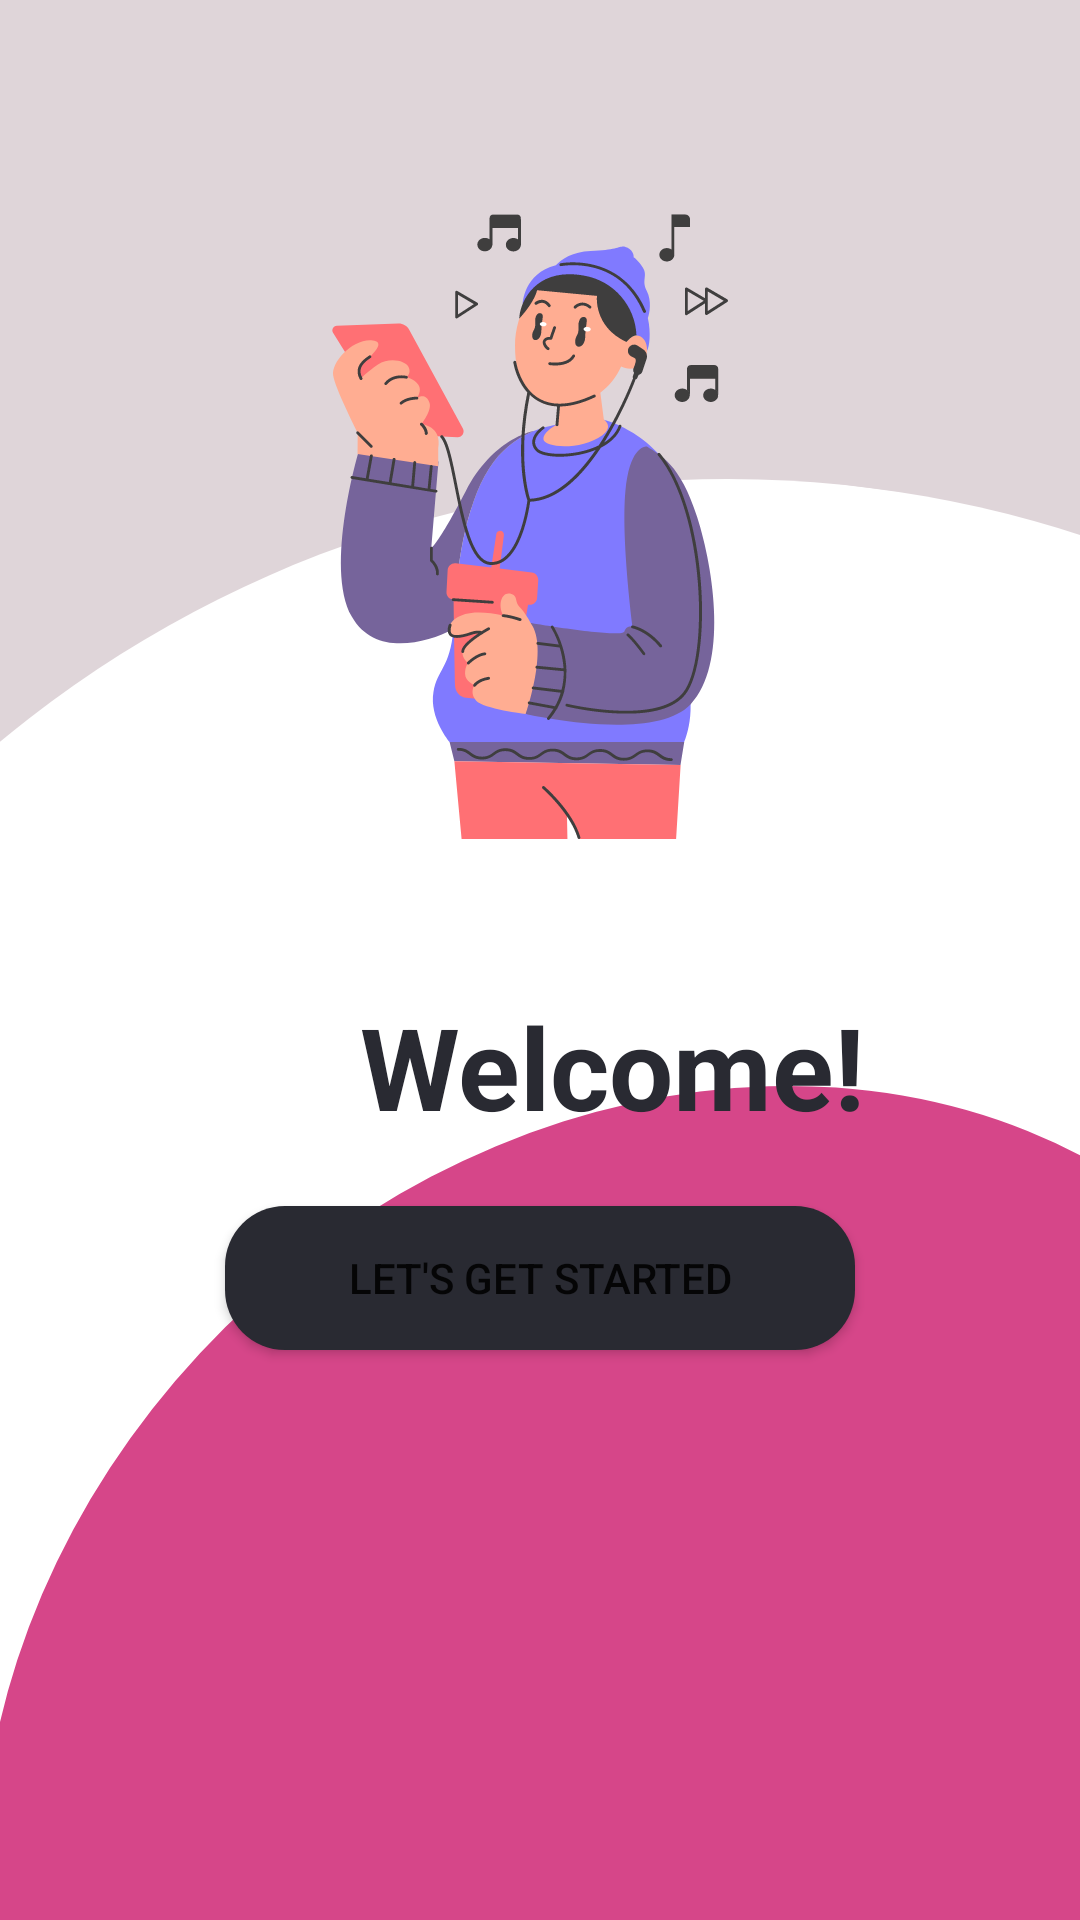

Here is an Android app screen rendered from its layout file. Give the layout XML and the strings, colors and styles it references.
<!-- AndroidManifest.xml: application theme Theme.Music -->
<!-- res/layout/activity_main.xml -->
<?xml version="1.0" encoding="utf-8"?>
<RelativeLayout xmlns:android="http://schemas.android.com/apk/res/android"
    xmlns:tools="http://schemas.android.com/tools"
    android:layout_width="match_parent"
    android:layout_height="match_parent"
    android:background="@drawable/welcome">

    <TextView
        android:id="@+id/welcome"
        android:layout_width="wrap_content"
        android:layout_height="wrap_content"
        android:layout_marginStart="120dp"
        android:layout_marginTop="330dp"
        android:layout_marginEnd="60dp"
        android:layout_marginBottom="-10dp"
        android:text="@string/welcome"
        android:textColor="@color/coal"
        android:textSize="38sp"
        android:textStyle="bold" />

    <Button
        android:id="@+id/start"
        android:layout_width="210dp"
        android:layout_height="wrap_content"
        android:layout_below="@+id/welcome"
        android:layout_centerHorizontal="true"
        android:layout_marginStart="20dp"
        android:layout_marginTop="31dp"
        android:layout_marginEnd="20dp"
        android:layout_marginBottom="20dp"
        android:background="@drawable/rounded_button"
        android:shadowColor="@color/gray"
        android:text="@string/let_s_get_started"
        tools:ignore="TextSizeCheck" />
</RelativeLayout>
<!-- resources referenced by this layout -->
<resources>
  <color name="coal">#292A32</color>
  <color name="gray">#DFD5D9</color>
  <!-- drawable rounded_button (drawable) -->
  <?xml version="1.0" encoding="utf-8"?>
      <shape xmlns:android="http://schemas.android.com/apk/res/android"
          android:shape="rectangle">
          <corners android:radius="20dp" />
          <solid android:color="@color/coal" />
      </shape>
  <!-- drawable welcome: png bitmap (drawable, 77777 bytes) -->
  <string name="let_s_get_started">Let\'s get started</string>
  <string name="welcome">Welcome!</string>
  <style name="Theme.Music" parent="Theme.MaterialComponents.DayNight.DarkActionBar">
          
          <item name="colorPrimary">@color/coal</item>
          <item name="colorPrimaryVariant">@color/maroon</item>
          <item name="colorOnPrimary">@color/white</item>
          
          <item name="colorSecondary">@color/coal</item>
          <item name="colorSecondaryVariant">@color/gray</item>
          <item name="colorOnSecondary">@color/black</item>
          
          <item name="android:statusBarColor">?attr/colorPrimaryVariant</item>
          
      </style>
  <color name="maroon">#811629</color>
  <color name="white">#FFFFFFFF</color>
  <color name="black">#3C3F41</color>
</resources>
